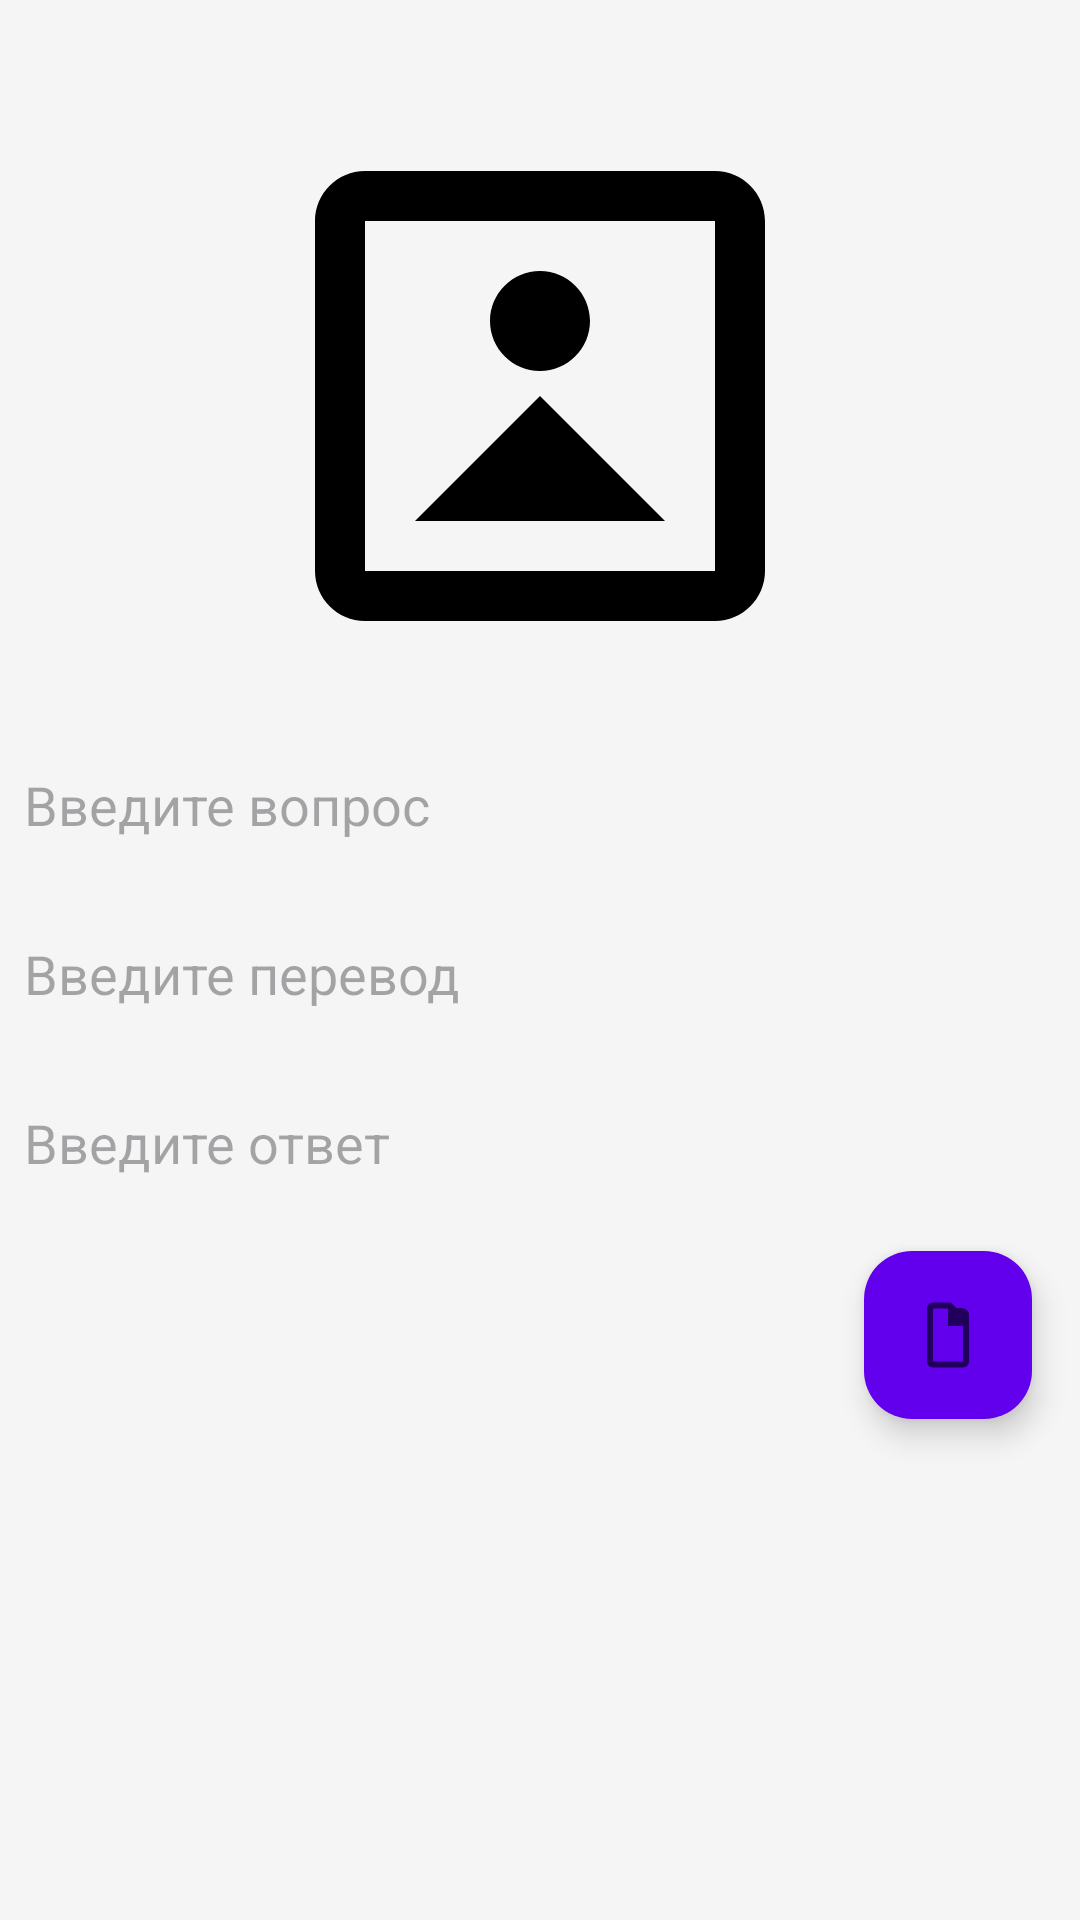

This screen was rendered from an Android layout file. Write that file and the resources it references.
<!-- AndroidManifest.xml: application theme Theme.AnkiLightApp -->
<!-- res/layout/fragment_edit.xml -->
<layout xmlns:android="http://schemas.android.com/apk/res/android"
    xmlns:app="http://schemas.android.com/apk/res-auto"
    xmlns:tools="http://schemas.android.com/tools">
    <data>
        <variable
            name="viewModel"
            type="com.example.ankilightapp.viewmodel.CardEditViewModel" />
    </data>
    <androidx.constraintlayout.widget.ConstraintLayout
        android:layout_width="match_parent"
        android:layout_height="match_parent"
        tools:context=".view.EditFragment">

        <ImageView
            android:id="@+id/imageView"
            android:layout_width="200dp"
            android:layout_height="200dp"
            android:layout_marginTop="32dp"
            android:src="@drawable/ic_placeholder"
            app:layout_constraintTop_toTopOf="parent"
            app:layout_constraintStart_toStartOf="parent"
            app:layout_constraintEnd_toEndOf="parent" />

        <EditText
            android:id="@+id/wordEditText"
            android:layout_width="0dp"
            android:layout_height="wrap_content"
            android:hint="@string/hint_enter_question"
            android:textSize="18sp"
            android:background="@drawable/edit_text_background"
            android:padding="8dp"
            app:layout_constraintTop_toBottomOf="@id/imageView"
            app:layout_constraintStart_toStartOf="parent"
            app:layout_constraintEnd_toEndOf="parent"
            android:layout_marginTop="16dp" />

        <EditText
            android:id="@+id/translationEditText"
            android:layout_width="0dp"
            android:layout_height="wrap_content"
            android:hint="@string/hint_enter_translation"
            android:textSize="18sp"
            android:background="@drawable/edit_text_background"
            android:padding="8dp"
            app:layout_constraintTop_toBottomOf="@id/wordEditText"
            app:layout_constraintStart_toStartOf="parent"
            app:layout_constraintEnd_toEndOf="parent"
            android:layout_marginTop="16dp" />

        <EditText
            android:id="@+id/exampleEditText"
            android:layout_width="0dp"
            android:layout_height="wrap_content"
            android:hint="@string/hint_enter_answer"
            android:textSize="18sp"
            android:background="@drawable/edit_text_background"
            android:padding="8dp"
            app:layout_constraintTop_toBottomOf="@id/translationEditText"
            app:layout_constraintStart_toStartOf="parent"
            app:layout_constraintEnd_toEndOf="parent"
            android:layout_marginTop="16dp" />

        <com.google.android.material.floatingactionbutton.FloatingActionButton
            android:id="@+id/saveButton"
            android:layout_width="wrap_content"
            android:layout_height="wrap_content"
            android:contentDescription="@string/text_save"
            android:src="@drawable/ic_save"
            app:backgroundTint="@color/primaryColor"
            app:layout_constraintTop_toBottomOf="@id/exampleEditText"
            app:layout_constraintEnd_toEndOf="parent"
            android:layout_marginTop="16dp"
            android:layout_marginEnd="16dp" />
    </androidx.constraintlayout.widget.ConstraintLayout>
</layout>
<!-- resources referenced by this layout -->
<resources>
  <color name="primaryColor">#6200EE</color>
  <!-- drawable ic_placeholder (drawable) -->
  <vector xmlns:android="http://schemas.android.com/apk/res/android"
      android:width="24dp"
      android:height="24dp"
      android:viewportWidth="24"
      android:viewportHeight="24">
      <path
          android:fillColor="#000000"
          android:pathData="M19,3H5C3.9,3 3,3.9 3,5V19C3,20.1 3.9,21 5,21H19C20.1,21 21,20.1 21,19V5C21,3.9 20.1,3 19,3M19,19H5V5H19V19M12,7C10.9,7 10,7.9 10,9C10,10.1 10.9,11 12,11C13.1,11 14,10.1 14,9C14,7.9 13.1,7 12,7M7,17H17L12,12L7,17Z" />
  </vector>
  <!-- drawable ic_save (drawable) -->
  <vector xmlns:android="http://schemas.android.com/apk/res/android"
      android:width="24dp"
      android:height="24dp"
      android:viewportWidth="24"
      android:viewportHeight="24">
      <path
          android:fillColor="#000000"
          android:pathData="M17,3H14.82L13.4,1.59C13.15,1.34 12.79,1.2 12.41,1.2H7C5.89,1.2 5,2.09 5,3.2V20.8C5,21.91 5.89,22.8 7,22.8H17C18.11,22.8 19,21.91 19,20.8V5.2C19,4.09 18.11,3.2 17,3.2M17,20.8H7V3.2H12V9H17V20.8Z" />
  </vector>
  <string name="hint_enter_answer">Введите ответ</string>
  <string name="hint_enter_question">Введите вопрос</string>
  <string name="hint_enter_translation">Введите перевод</string>
  <string name="text_save">Сохранить</string>
  <style name="Theme.AnkiLightApp" parent="Base.Theme.AnkiLightApp">
  
      </style>
  <style name="Base.Theme.AnkiLightApp" parent="Theme.Material3.DayNight.NoActionBar">
          
          <item name="colorPrimary">@color/primaryColor</item>
          <item name="colorPrimaryVariant">@color/primaryDarkColor</item>
          <item name="colorOnPrimary">@color/white</item>
          <item name="colorSecondary">@color/secondaryColor</item>
          <item name="colorSecondaryVariant">@color/secondaryDarkColor</item>
          <item name="colorOnSecondary">@color/black</item>
          <item name="android:colorBackground">@color/backgroundColor</item>
          <item name="android:textColorPrimary">@color/textColorPrimary</item>
          <item name="android:textColorSecondary">@color/textColorSecondary</item>
      </style>
  <color name="primaryDarkColor">#3700B3</color>
  <color name="white">#FFFFFFFF</color>
  <color name="secondaryColor">#03DAC5</color>
  <color name="secondaryDarkColor">#003238</color>
  <color name="black">#FF000000</color>
  <color name="backgroundColor">#F5F5F5</color>
  <color name="textColorPrimary">#212121</color>
  <color name="textColorSecondary">#757575</color>
</resources>
